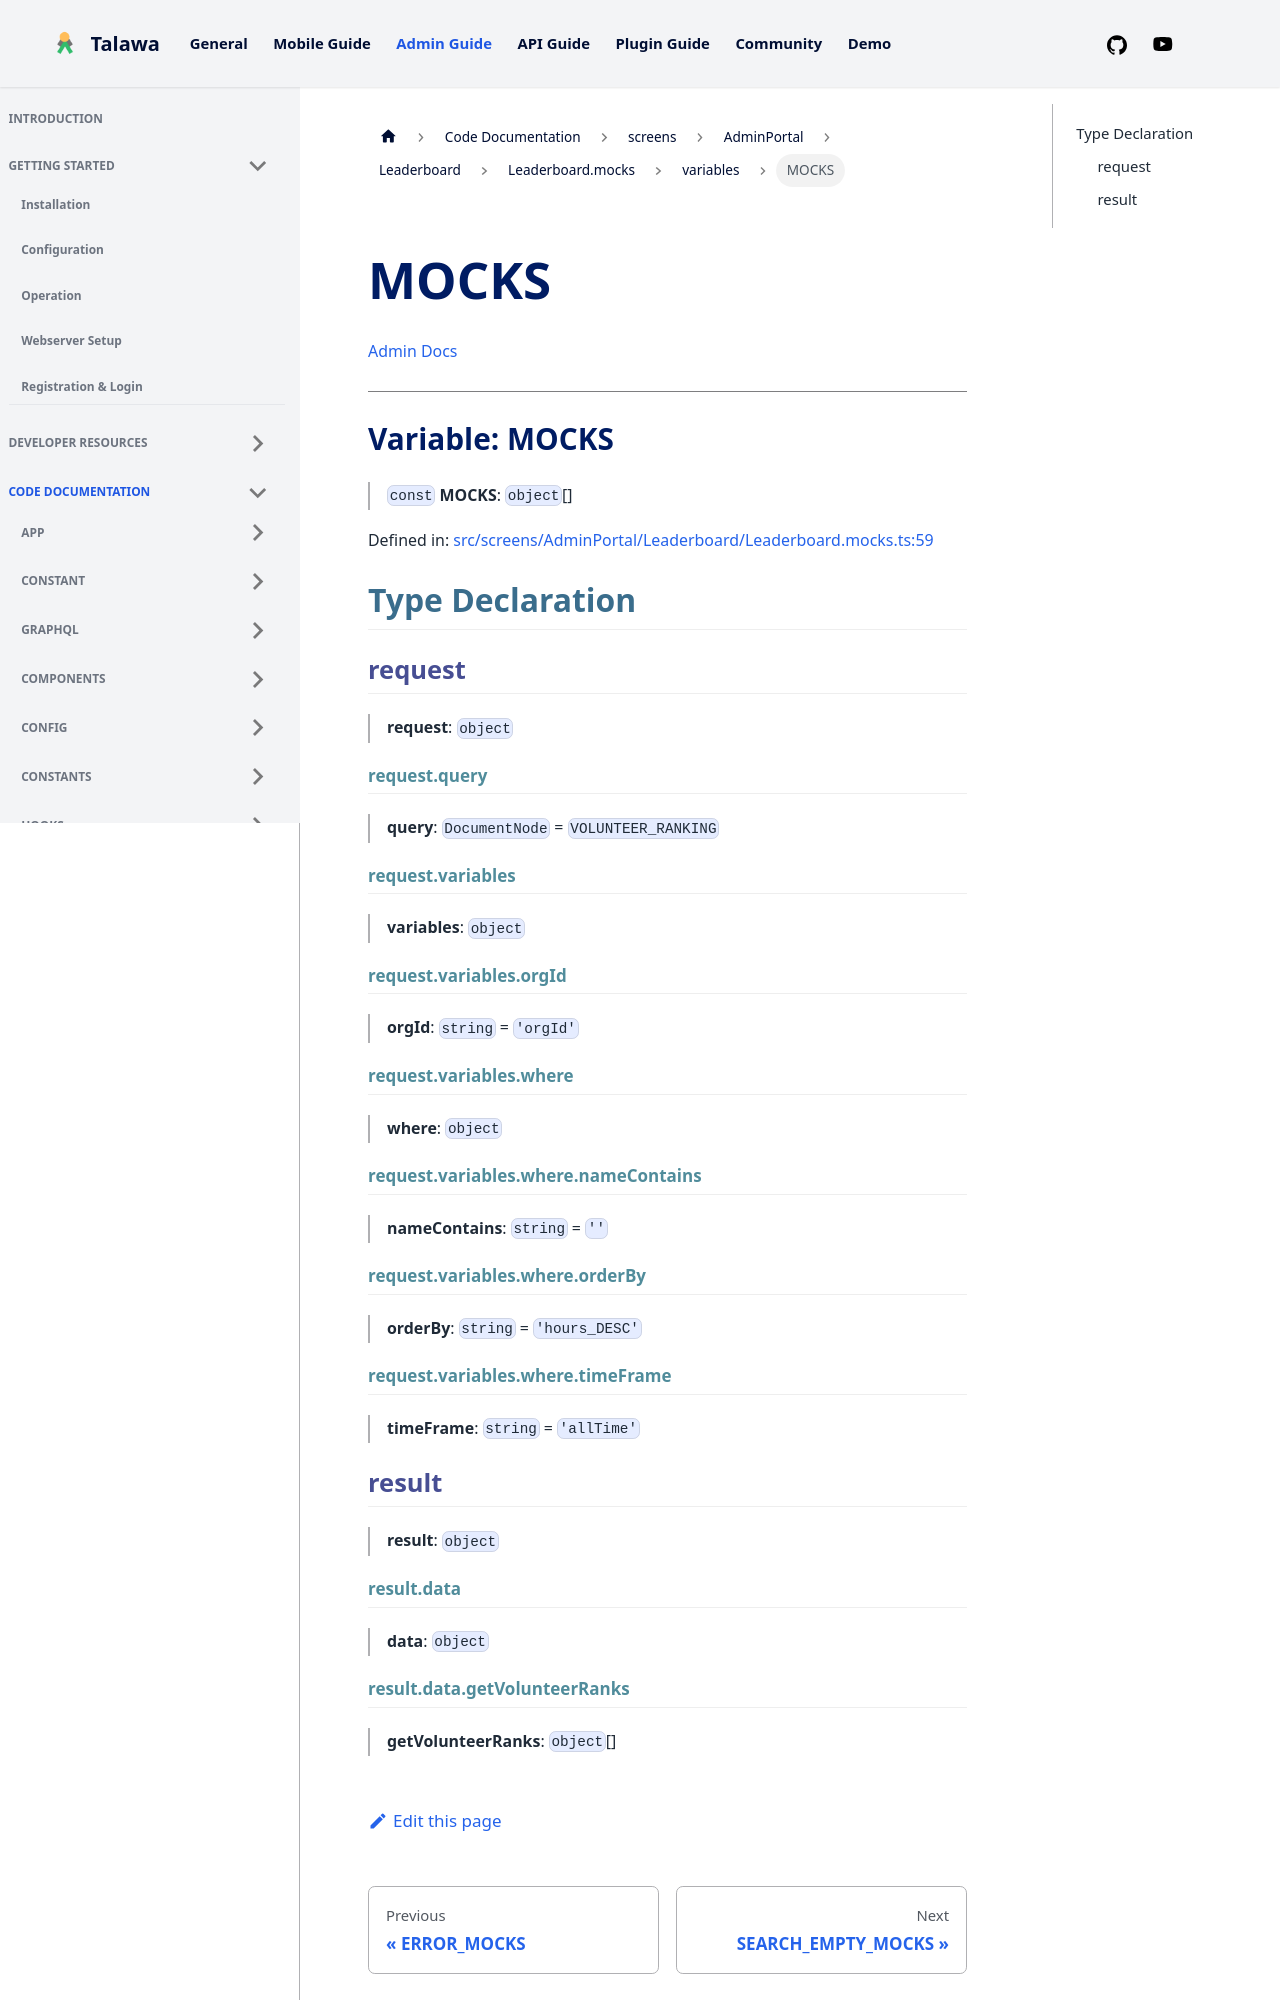

repository: PalisadoesFoundation/talawa-admin · page: docs/auto-docs/screens/AdminPortal/Leaderboard/Leaderboard.mocks/variables/MOCKS/index.html · generator: docusaurus

[Admin Docs](/)

***

# Variable: MOCKS

> `const` **MOCKS**: `object`[]

Defined in: [src/screens/AdminPortal/Leaderboard/Leaderboard.mocks.ts:59](https://github.com/PalisadoesFoundation/talawa-admin/blob/main/src/screens/AdminPortal/Leaderboard/Leaderboard.mocks.ts#L59)

## Type Declaration

### request

> **request**: `object`

#### request.query

> **query**: `DocumentNode` = `VOLUNTEER_RANKING`

#### request.variables

> **variables**: `object`

#### request.variables.orgId

> **orgId**: `string` = `'orgId'`

#### request.variables.where

> **where**: `object`

#### request.variables.where.nameContains

> **nameContains**: `string` = `''`

#### request.variables.where.orderBy

> **orderBy**: `string` = `'hours_DESC'`

#### request.variables.where.timeFrame

> **timeFrame**: `string` = `'allTime'`
